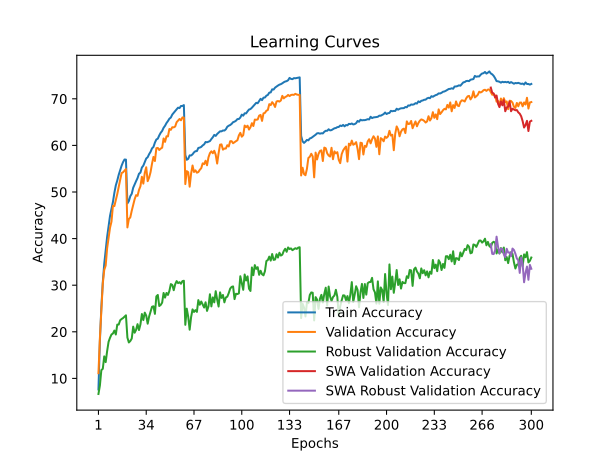

The data file committed next to this chart (first rows):
time; train_accuracy; train_loss; valid_accuracy; valid_loss; valid_accuracy_robust; valid_accuracy_swa; valid_accuracy_robust_swa
98,4893; 7,6338; 4,6780; 11,1200; 4,4330; 6,6621; 11,1200; 6,6621
217,7605; 18,0510; 4,0348; 18,6300; 4,0384; 8,4690; 18,6300; 8,4690
312,5050; 25,2468; 3,6999; 24,4200; 3,8732; 11,7862; 24,4200; 11,7862
411,1473; 30,6084; 3,4751; 30,3600; 3,6309; 12,0552; 30,3600; 12,0552
513,3293; 34,5778; 3,3047; 33,2900; 3,4883; 14,7310; 33,2900; 14,7310
607,1382; 37,5311; 3,1712; 34,2200; 3,4547; 13,5034; 34,2200; 13,5034
702,2628; 40,3724; 3,0579; 37,9300; 3,3450; 15,8621; 37,9300; 15,8621
801,9016; 42,5917; 2,9756; 40,2200; 3,2182; 17,8690; 40,2200; 17,8690
905,7568; 44,8949; 2,8844; 42,3400; 3,1514; 18,7241; 42,3400; 18,7241
1003,2264; 46,3141; 2,8233; 43,6400; 3,0704; 19,4207; 43,6400; 19,4207
1100,0041; 47,8633; 2,7648; 47,0300; 2,9624; 19,6414; 47,0300; 19,6414
1196,9478; 49,8185; 2,6939; 46,9800; 2,9621; 20,2690; 46,9800; 20,2690
1294,4105; 51,4257; 2,6356; 48,3100; 2,9319; 19,4276; 48,3100; 19,4276
1395,5105; 52,4658; 2,5940; 49,5700; 2,8977; 21,5517; 49,5700; 21,5517
1494,2816; 53,6879; 2,5466; 51,1400; 2,8162; 21,5586; 51,1400; 21,5586
1600,1196; 54,7030; 2,5112; 52,6100; 2,7702; 22,4759; 52,6100; 22,4759
1700,0332; 55,6531; 2,4761; 54,0700; 2,7107; 22,7517; 54,0700; 22,7517
1808,9049; 56,4182; 2,4429; 54,2300; 2,6800; 22,9517; 54,2300; 22,9517
1907,3656; 56,9733; 2,4282; 54,5700; 2,6859; 23,2345; 54,5700; 23,2345
2003,7807; 56,9503; 2,4251; 54,9300; 2,6795; 23,5448; 54,9300; 23,5448
2102,7052; 47,5592; 2,7721; 42,4000; 3,1021; 18,7655; 42,4000; 18,7655
2199,4928; 48,0523; 2,7520; 44,1900; 3,0438; 17,7172; 44,1900; 17,7172
2298,8956; 49,1054; 2,7234; 44,5600; 2,9946; 18,0276; 44,5600; 18,0276
2400,1395; 49,6175; 2,6942; 45,9800; 2,9569; 18,5586; 45,9800; 18,5586
2495,8560; 50,9106; 2,6492; 47,1600; 2,8860; 21,1172; 47,1600; 21,1172
2594,1144; 51,6447; 2,6209; 48,4600; 2,8445; 19,8069; 48,4600; 19,8069
2692,1788; 52,3348; 2,5964; 49,3300; 2,8615; 20,4207; 49,3300; 20,4207
2794,7523; 53,0038; 2,5658; 49,1800; 2,8148; 21,6483; 49,1800; 21,6483
2891,5538; 53,9189; 2,5320; 50,4400; 2,7399; 20,3793; 50,4400; 20,3793
2998,8371; 54,1620; 2,5205; 51,2300; 2,7264; 21,5931; 51,2300; 21,5931
3111,8568; 55,2541; 2,4916; 53,2700; 2,6615; 23,8207; 53,2700; 23,8207
3207,1442; 55,6591; 2,4667; 51,8000; 2,7087; 22,5241; 51,8000; 22,5241
3303,6876; 56,4242; 2,4382; 54,1000; 2,6239; 24,1172; 54,1000; 24,1172
3404,3061; 57,1963; 2,4140; 55,3100; 2,5689; 23,4759; 55,3100; 23,4759
3503,2912; 57,4663; 2,3936; 52,3300; 2,6701; 21,7448; 52,3300; 21,7448
3601,5587; 58,1194; 2,3771; 53,0900; 2,6309; 23,2759; 53,0900; 23,2759
3700,2812; 58,6284; 2,3539; 54,2800; 2,6049; 24,3448; 54,2800; 24,3448
3797,1654; 59,3655; 2,3255; 56,0800; 2,5381; 25,3793; 56,0800; 25,3793
3895,1698; 59,6706; 2,3156; 57,5300; 2,4982; 25,4828; 57,5300; 25,4828
3992,8910; 60,6057; 2,2810; 56,6500; 2,4902; 23,8552; 56,6500; 23,8552
4095,5872; 61,2667; 2,2620; 59,4000; 2,4422; 27,6069; 59,4000; 27,6069
4190,6447; 61,4468; 2,2482; 59,4600; 2,4244; 27,9103; 59,4600; 27,9103
4290,5586; 62,1448; 2,2276; 59,0200; 2,4263; 25,5379; 59,0200; 25,5379
4398,8461; 62,7149; 2,2032; 59,3200; 2,4160; 25,7655; 59,3200; 25,7655
4497,3119; 63,1059; 2,1844; 59,5000; 2,3881; 26,2690; 59,5000; 26,2690
4597,2513; 63,7830; 2,1620; 61,4900; 2,3493; 28,3379; 61,4900; 28,3379
4698,1344; 64,2141; 2,1464; 60,7600; 2,3425; 27,3448; 60,7600; 27,3448
4796,2865; 64,8001; 2,1261; 61,9600; 2,3183; 28,3379; 61,9600; 28,3379
4893,3758; 65,2242; 2,1103; 61,9300; 2,3238; 27,9172; 61,9300; 27,9172
4995,6753; 65,7292; 2,0927; 63,5200; 2,2565; 28,7793; 63,5200; 28,7793
5097,8969; 65,9823; 2,0750; 63,3400; 2,2715; 30,2414; 63,3400; 30,2414
5203,1640; 66,6213; 2,0587; 63,9000; 2,2392; 30,0621; 63,9000; 30,0621
5301,7970; 67,0064; 2,0467; 63,8700; 2,2486; 28,9310; 63,8700; 28,9310
5402,3499; 67,4184; 2,0307; 64,0500; 2,2338; 30,1931; 64,0500; 30,1931
5498,5385; 67,7435; 2,0215; 64,9800; 2,2076; 30,8828; 64,9800; 30,8828
5595,8186; 68,0985; 2,0112; 65,3300; 2,1953; 30,4483; 65,3300; 30,4483
5692,5448; 68,0055; 2,0079; 65,6700; 2,1821; 30,6483; 65,6700; 30,6483
5792,8402; 68,4575; 1,9968; 65,3900; 2,1930; 30,3172; 65,3900; 30,3172
5891,5830; 68,4635; 1,9920; 66,0000; 2,1859; 30,8759; 66,0000; 30,8759
5987,1853; 68,6506; 1,9889; 65,9700; 2,1846; 30,9586; 65,9700; 30,9586
... 240 more rows
